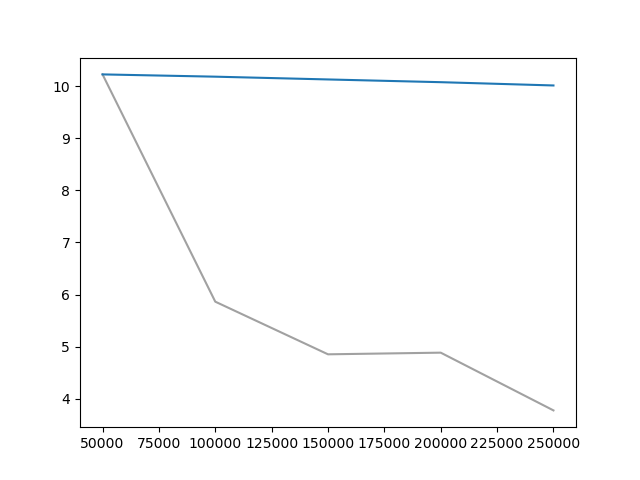

The table this chart was drawn from, first rows:
Wall time, Step, Value
1709882730, 50000, 10.23
1709884005, 100000, 5.863
1709885178, 150000, 4.853
1709886337, 200000, 4.884
1709887491, 250000, 3.776
